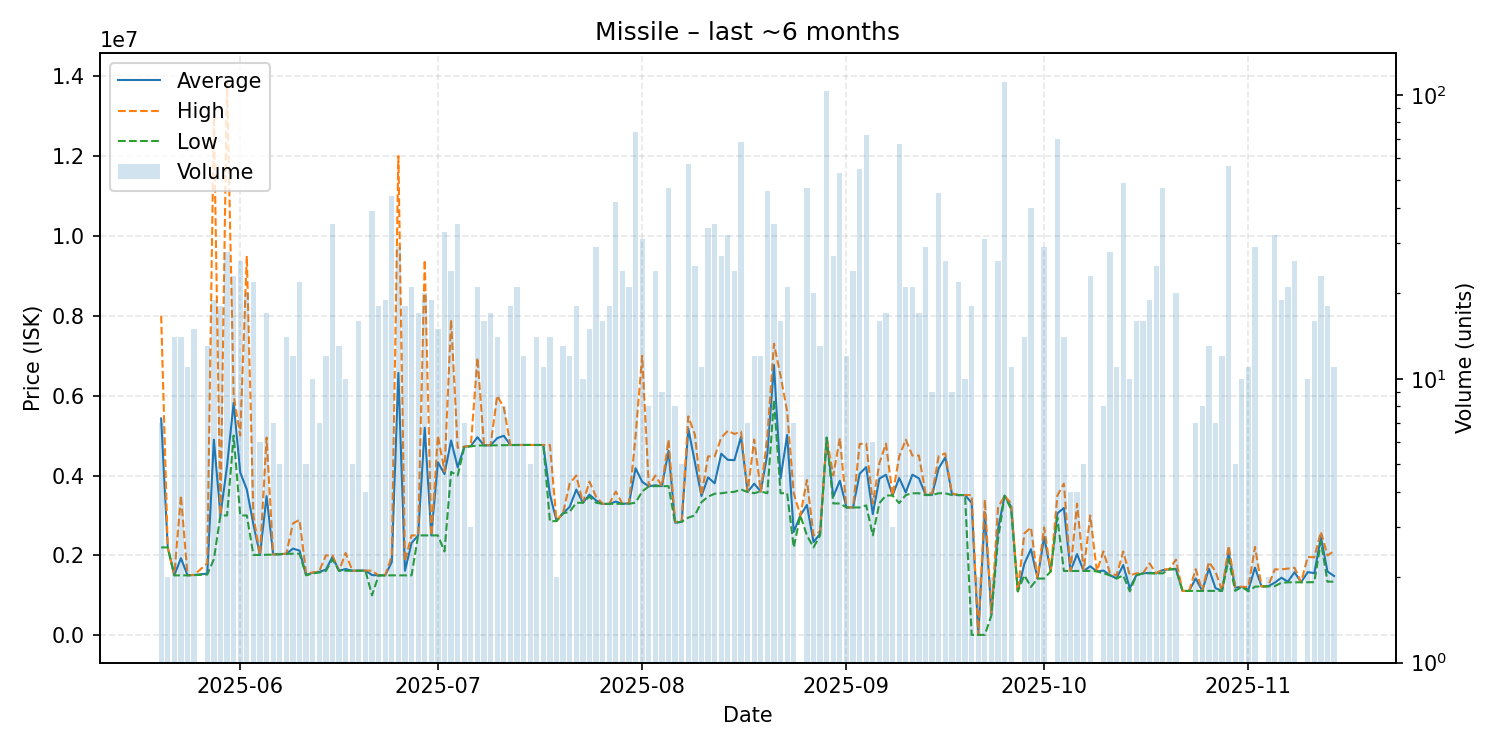

Values plotted in this chart, from the file beside it:
date, average, highest, lowest, order_count, volume
2025-05-20, 5428000, 7999000, 2200000, 5, 7
2025-05-21, 2200000, 2200000, 2200000, 2, 2
2025-05-22, 1501786, 1505000, 1500000, 3, 14
2025-05-23, 1930357, 3500000, 1500000, 6, 14
2025-05-24, 1502273, 1505000, 1500000, 5, 11
2025-05-25, 1509667, 1510000, 1505000, 7, 15
2025-05-27, 1543231, 1800000, 1521000, 4, 13
2025-05-28, 4897421, 13000000, 1905000, 9, 19
2025-05-29, 3002611, 3011000, 3000000, 9, 18
2025-05-30, 4237857, 13885000, 3000000, 11, 28
2025-05-31, 5820435, 6000000, 5000000, 10, 23
2025-06-01, 4077077, 5000000, 3000000, 6, 26
2025-06-02, 3650250, 9500000, 3000000, 12, 20
2025-06-03, 2775227, 3000000, 2011000, 9, 22
2025-06-04, 2011000, 2011000, 2011000, 5, 6
2025-06-05, 3483294, 4950000, 2016000, 7, 17
2025-06-06, 2022857, 2024000, 2020000, 5, 7
2025-06-07, 2030400, 2031000, 2030000, 3, 5
2025-06-08, 2041429, 2042000, 2041000, 8, 14
2025-06-09, 2168917, 2800000, 2043000, 4, 12
2025-06-10, 2120182, 2890000, 2043000, 11, 22
2025-06-11, 1510000, 1550000, 1500000, 3, 5
2025-06-12, 1566000, 1570000, 1550000, 6, 10
2025-06-13, 1588857, 1603000, 1570000, 7, 7
2025-06-14, 1642167, 2000000, 1610000, 6, 12
2025-06-15, 1963600, 2000000, 1900000, 6, 35
2025-06-16, 1615385, 1616000, 1613000, 5, 13
2025-06-17, 1658700, 2060000, 1614000, 7, 10
2025-06-18, 1617000, 1617000, 1617000, 3, 5
2025-06-19, 1617000, 1617000, 1617000, 6, 16
2025-06-20, 1620000, 1620000, 1620000, 2, 4
2025-06-21, 1507179, 1617000, 1000000, 12, 39
2025-06-22, 1500000, 1500000, 1500000, 8, 18
2025-06-23, 1500000, 1500000, 1500000, 6, 19
2025-06-24, 1834909, 1990000, 1500000, 20, 44
2025-06-25, 6568586, 12000000, 1500000, 8, 29
2025-06-26, 1616667, 1850000, 1500000, 4, 18
2025-06-27, 2309524, 2500000, 1500000, 9, 21
2025-06-28, 2500059, 2501000, 2500000, 8, 17
2025-06-29, 5194500, 9398000, 2500000, 11, 20
2025-06-30, 2500000, 2500000, 2500000, 6, 19
2025-07-01, 4333333, 5000000, 2500000, 4, 15
2025-07-02, 4035455, 4100000, 2100000, 10, 33
2025-07-03, 4876125, 7900000, 4090000, 14, 24
2025-07-04, 4205057, 4693000, 4000000, 17, 35
2025-07-05, 4718143, 4722000, 4708500, 4, 7
2025-07-06, 4739667, 4744000, 4731000, 3, 3
2025-07-07, 4958762, 6950000, 4751000, 11, 21
2025-07-08, 4753062, 4757000, 4753000, 11, 16
2025-07-09, 4757588, 4758000, 4757000, 8, 17
2025-07-10, 4935857, 6000000, 4758000, 9, 14
2025-07-11, 4995750, 5700000, 4761000, 8, 8
2025-07-12, 4763889, 4765000, 4761000, 5, 18
2025-07-13, 4765000, 4765000, 4765000, 9, 21
2025-07-14, 4765000, 4765000, 4765000, 3, 12
2025-07-15, 4764400, 4765000, 4764000, 3, 5
2025-07-16, 4764071, 4765000, 4764000, 9, 14
2025-07-17, 4764000, 4764000, 4764000, 7, 11
2025-07-18, 3525357, 4764000, 2852000, 6, 14
2025-07-19, 2864000, 2868000, 2860000, 2, 2
... 118 more rows
